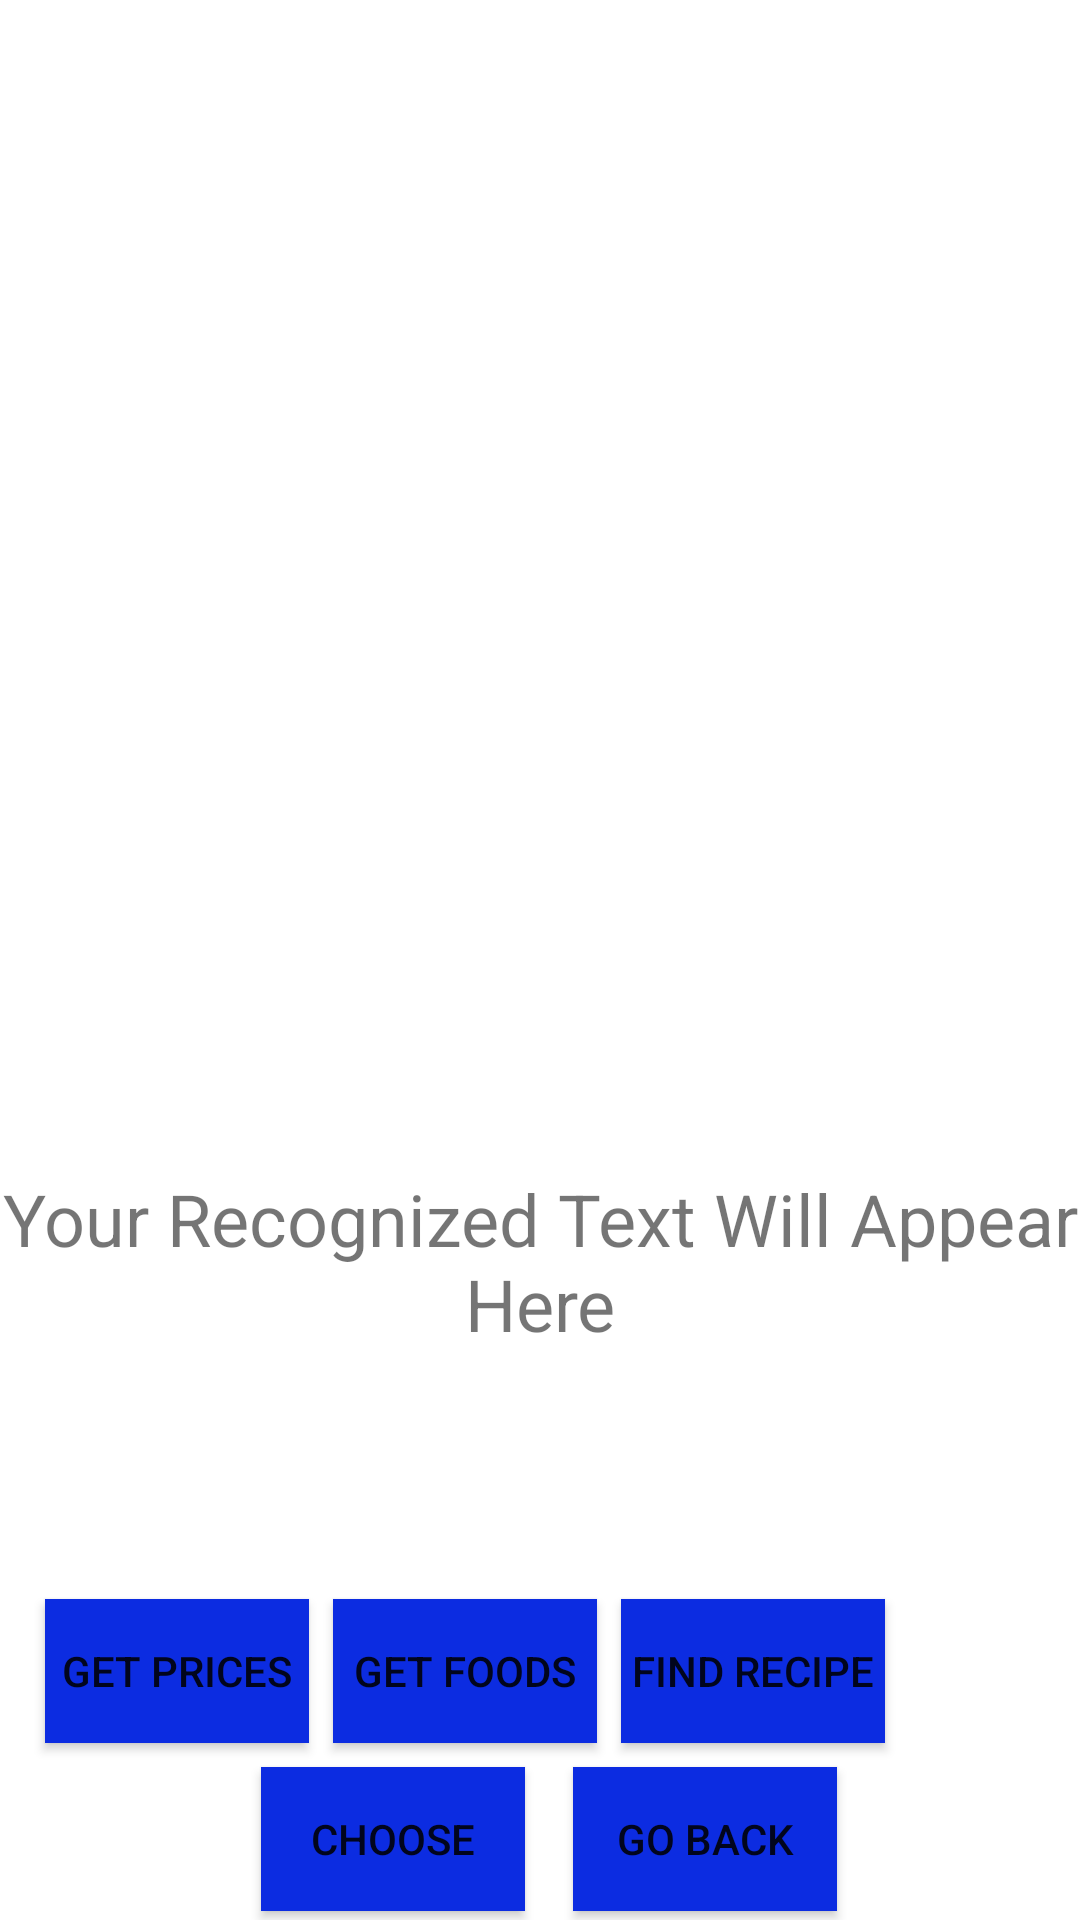

This screen was rendered from an Android layout file. Write that file and the resources it references.
<!-- AndroidManifest.xml: application theme Theme.ReceiptsScanner -->
<!-- res/layout/activity_take_picture.xml -->
<?xml version="1.0" encoding="utf-8"?>
<androidx.constraintlayout.widget.ConstraintLayout xmlns:android="http://schemas.android.com/apk/res/android"
    xmlns:app="http://schemas.android.com/apk/res-auto"
    xmlns:tools="http://schemas.android.com/tools"
    android:layout_width="match_parent"
    android:layout_height="match_parent">

    <TextView
        android:id="@+id/recogResult"
        android:layout_width="wrap_content"
        android:layout_height="0dp"
        android:scrollbars="vertical"
        android:text="Your Recognized Text Will Appear Here"
        android:textSize="24sp"
        android:textAlignment="center"
        app:layout_constraintBottom_toTopOf="@+id/confirm"
        app:layout_constraintEnd_toEndOf="parent"
        app:layout_constraintStart_toStartOf="parent"
        app:layout_constraintTop_toBottomOf="@+id/ReceiptList" />

    <ListView
        android:id="@+id/ReceiptList"
        android:layout_width="match_parent"
        android:layout_height="match_parent"
        android:layout_marginBottom="250dp"
        app:layout_constraintBottom_toBottomOf="parent" />

    <Button
        android:id="@+id/picture_back_button"
        android:layout_width="wrap_content"
        android:layout_height="wrap_content"
        android:layout_marginStart="8dp"
        android:layout_marginTop="8dp"
        android:layout_marginEnd="106dp"
        android:layout_marginBottom="3dp"
        android:background="#0C2CE1"
        android:text="GO BACK"
        app:backgroundTint="#0C2CE1"
        app:layout_constraintBottom_toBottomOf="parent"
        app:layout_constraintEnd_toEndOf="parent"
        app:layout_constraintStart_toEndOf="@+id/btnChoose"
        app:layout_constraintTop_toBottomOf="@+id/confirm" />

    <Button
        android:id="@+id/btnChoose"
        android:layout_width="wrap_content"
        android:layout_height="wrap_content"
        android:layout_marginStart="112dp"
        android:layout_marginTop="8dp"
        android:layout_marginEnd="8dp"
        android:layout_marginBottom="3dp"
        android:background="#0C2CE1"
        android:text="Choose"
        app:backgroundTint="#0C2CE1"
        app:layout_constraintBottom_toBottomOf="parent"
        app:layout_constraintEnd_toStartOf="@+id/picture_back_button"
        app:layout_constraintStart_toStartOf="parent"
        app:layout_constraintTop_toBottomOf="@+id/confirm" />

    <Button
        android:id="@+id/confirm"
        android:layout_width="wrap_content"
        android:layout_height="wrap_content"
        android:background="#0C2CE1"
        android:text="GET PRICES"
        app:backgroundTint="#0C2CE1"
        app:layout_constraintEnd_toEndOf="parent"
        app:layout_constraintHorizontal_bias="0.055"
        app:layout_constraintStart_toStartOf="parent"
        app:layout_constraintTop_toBottomOf="@+id/recogResult" />

    <Button
        android:id="@+id/get_foods"
        android:layout_width="wrap_content"
        android:layout_height="wrap_content"
        android:layout_marginStart="8dp"
        android:layout_marginBottom="8dp"
        android:background="#0C2CE1"
        android:text="GET FOODS"
        app:backgroundTint="#0C2CE1"
        app:layout_constraintBottom_toTopOf="@+id/btnChoose"
        app:layout_constraintEnd_toEndOf="parent"
        app:layout_constraintHorizontal_bias="0.0"
        app:layout_constraintStart_toEndOf="@+id/confirm"
        app:layout_constraintTop_toBottomOf="@+id/recogResult"
        app:layout_constraintVertical_bias="1.0" />

    <Button
        android:id="@+id/recipe"
        android:layout_width="wrap_content"
        android:layout_height="wrap_content"
        android:layout_marginStart="8dp"
        android:background="#0C2CE1"
        android:text="FIND RECIPE"
        app:backgroundTint="#0C2CE1"
        app:layout_constraintBottom_toTopOf="@+id/picture_back_button"
        app:layout_constraintEnd_toEndOf="parent"
        app:layout_constraintHorizontal_bias="0.0"
        app:layout_constraintStart_toEndOf="@+id/get_foods"
        app:layout_constraintTop_toBottomOf="@+id/recogResult"
        app:layout_constraintVertical_bias="0.0" />

</androidx.constraintlayout.widget.ConstraintLayout>
<!-- resources referenced by this layout -->
<resources>
  <style name="Theme.ReceiptsScanner" parent="Theme.MaterialComponents.DayNight.DarkActionBar">
          
          <item name="colorPrimary">@color/purple_500</item>
          <item name="colorPrimaryVariant">@color/purple_700</item>
          <item name="colorOnPrimary">@color/white</item>
          
          <item name="colorSecondary">@color/teal_200</item>
          <item name="colorSecondaryVariant">@color/teal_700</item>
          <item name="colorOnSecondary">@color/black</item>
          
          <item name="android:statusBarColor" tools:targetApi="l">?attr/colorPrimaryVariant</item>
          
      </style>
  <color name="purple_500">#0C2CE1</color>
  <color name="purple_700">#00189E</color>
  <color name="white">#FFFFFFFF</color>
  <color name="teal_200">#FF03DAC5</color>
  <color name="teal_700">#FF018786</color>
  <color name="black">#FF000000</color>
</resources>
